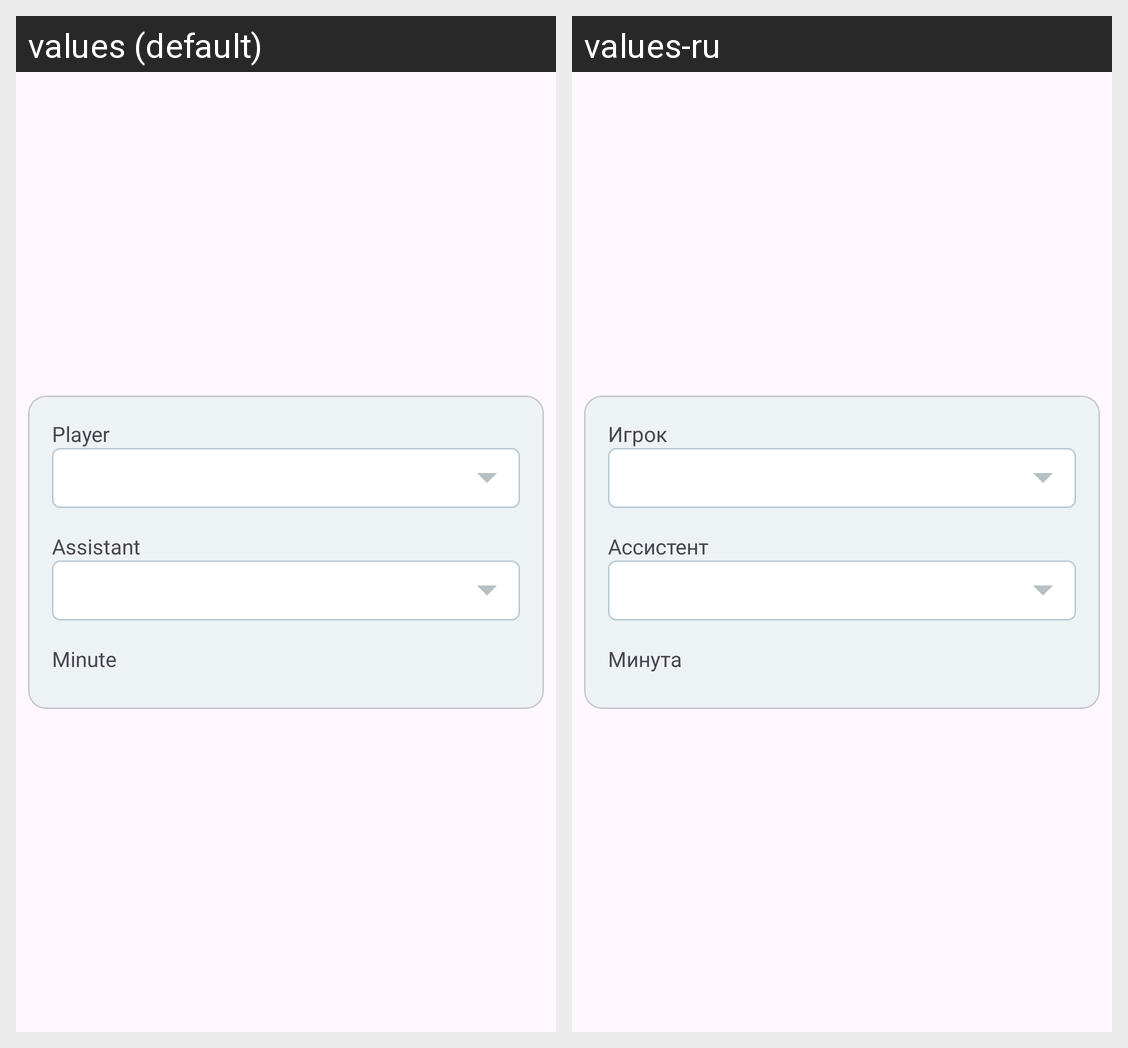

Translations of the strings shown on this Android screen, per locale in the grid:
Android screen res/layout/goal_event_recyclerview_item.xml rendered under 2 locales, left to right: values (default), values-ru. Device: Nexus 5 (rendered at 1080×1920; each locale shown at half size, 540×960, under a caption strip naming it); theme Theme.SportSoft.
Strings drawn on this screen, with the default value and each locale's value (text and hints the layout hard-codes, and strings that could not be matched under every locale, appear in the picture but are not listed):

Player
  values: Player
  values-ru: Игрок

Assistant
  values: Assistant
  values-ru: Ассистент

Minute
  values: Minute
  values-ru: Минута
